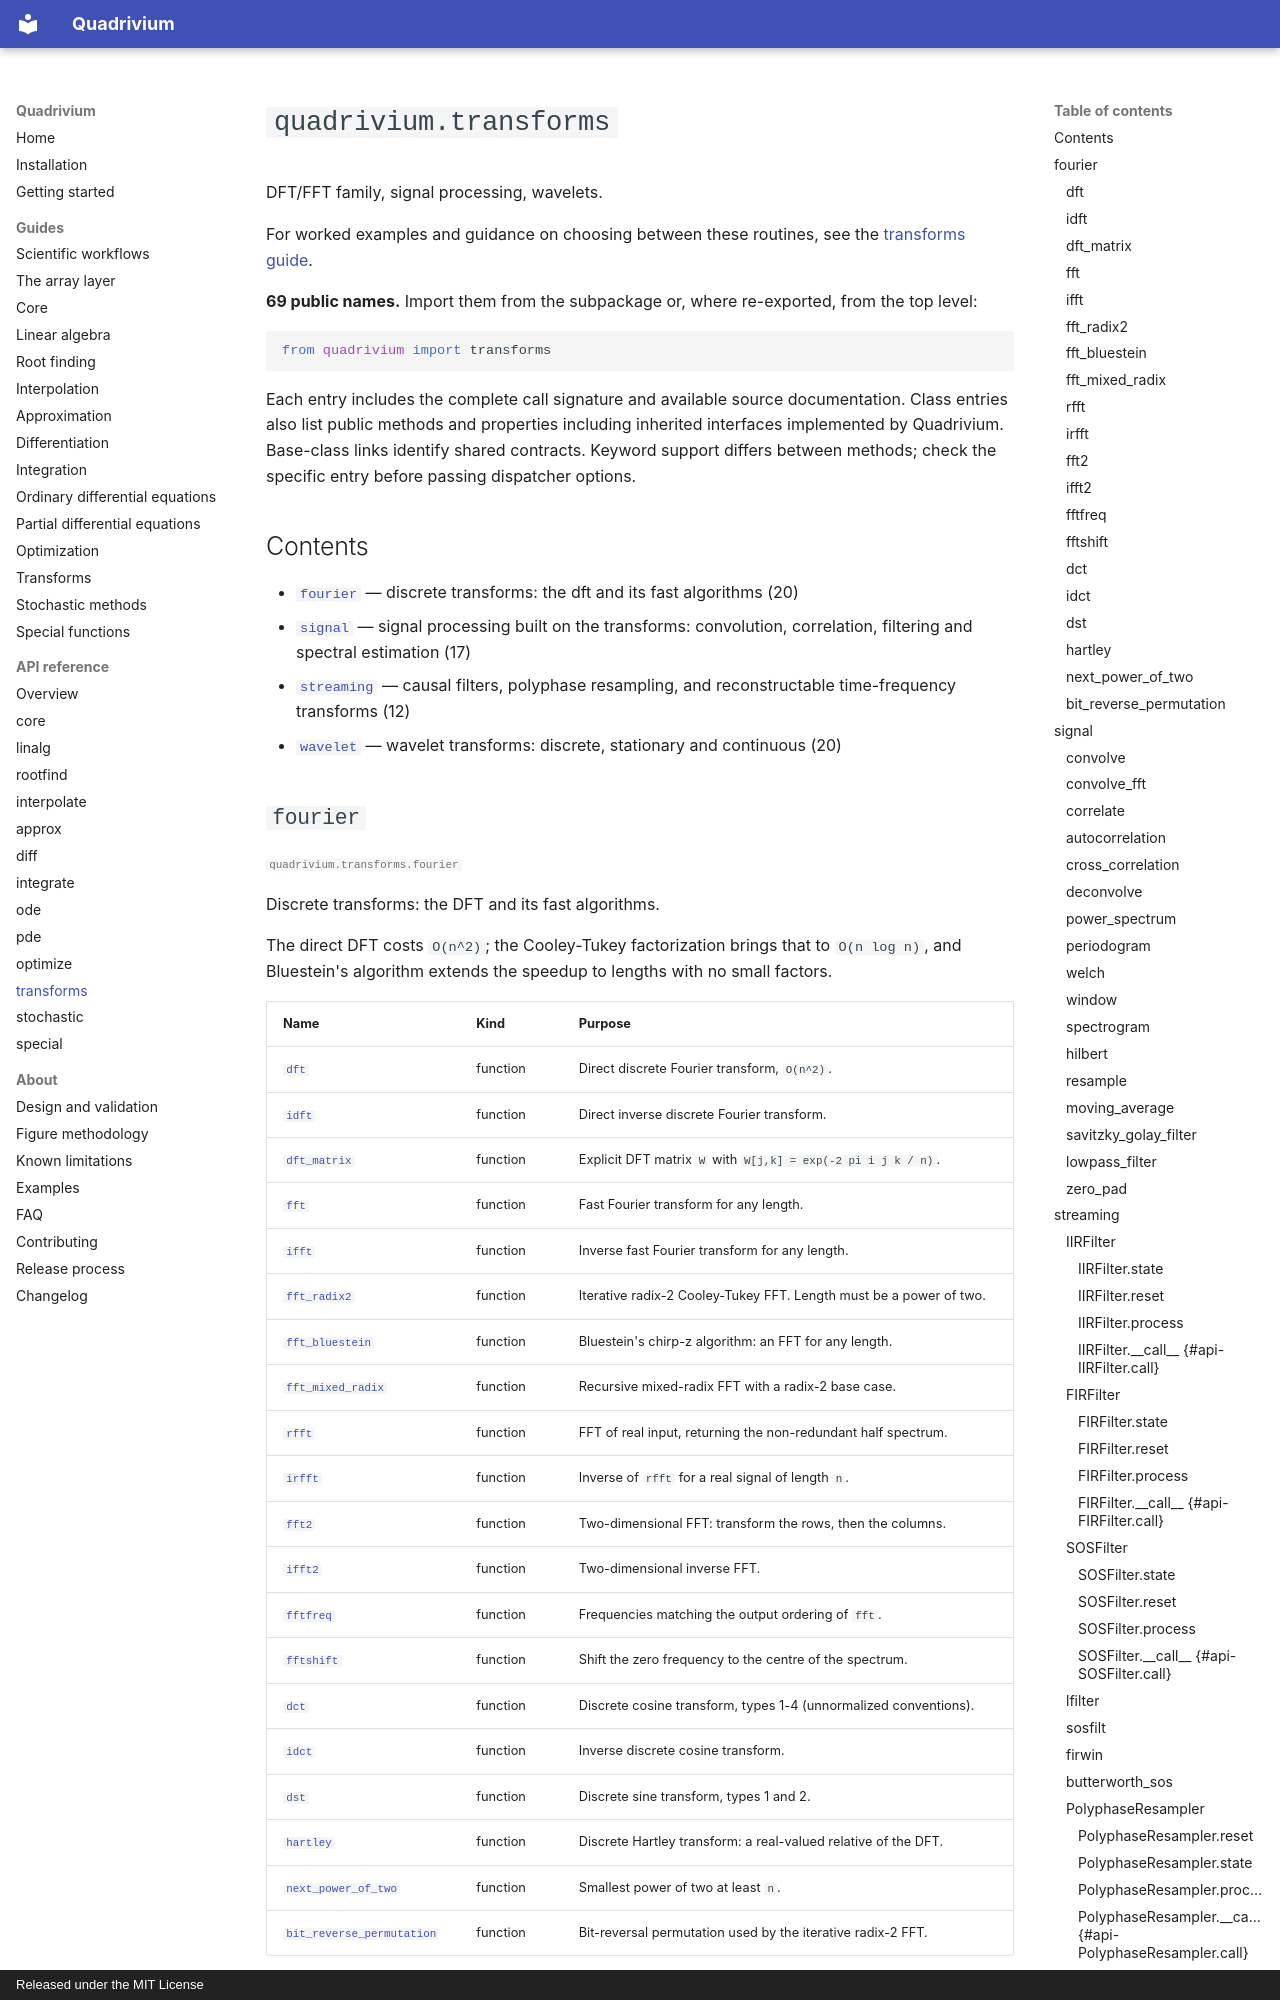

repository: ssmmkk123/quadrivium · page: api/transforms/index.html · generator: mkdocs · copyright: Released under the MIT License

<!-- Generated by tools/gen_docs.py. Do not edit by hand;
     run `python tools/gen_docs.py` after changing the public API. -->

# `quadrivium.transforms`

DFT/FFT family, signal processing, wavelets.

For worked examples and guidance on choosing between these routines, see the [transforms guide](../guides/transforms.md).

**69 public names.** Import them from the subpackage or, where re-exported, from the top level:

```python
from quadrivium import transforms
```

Each entry includes the complete call signature and available source documentation. Class entries also list public methods and properties including inherited interfaces implemented by Quadrivium. Base-class links identify shared contracts. Keyword support differs between methods; check the specific entry before passing dispatcher options.

## Contents

- [`fourier`](#fourier) &mdash; discrete transforms: the dft and its fast algorithms (20)
- [`signal`](#signal) &mdash; signal processing built on the transforms: convolution, correlation, filtering and spectral estimation (17)
- [`streaming`](#streaming) &mdash; causal filters, polyphase resampling, and reconstructable time-frequency transforms (12)
- [`wavelet`](#wavelet) &mdash; wavelet transforms: discrete, stationary and continuous (20)
